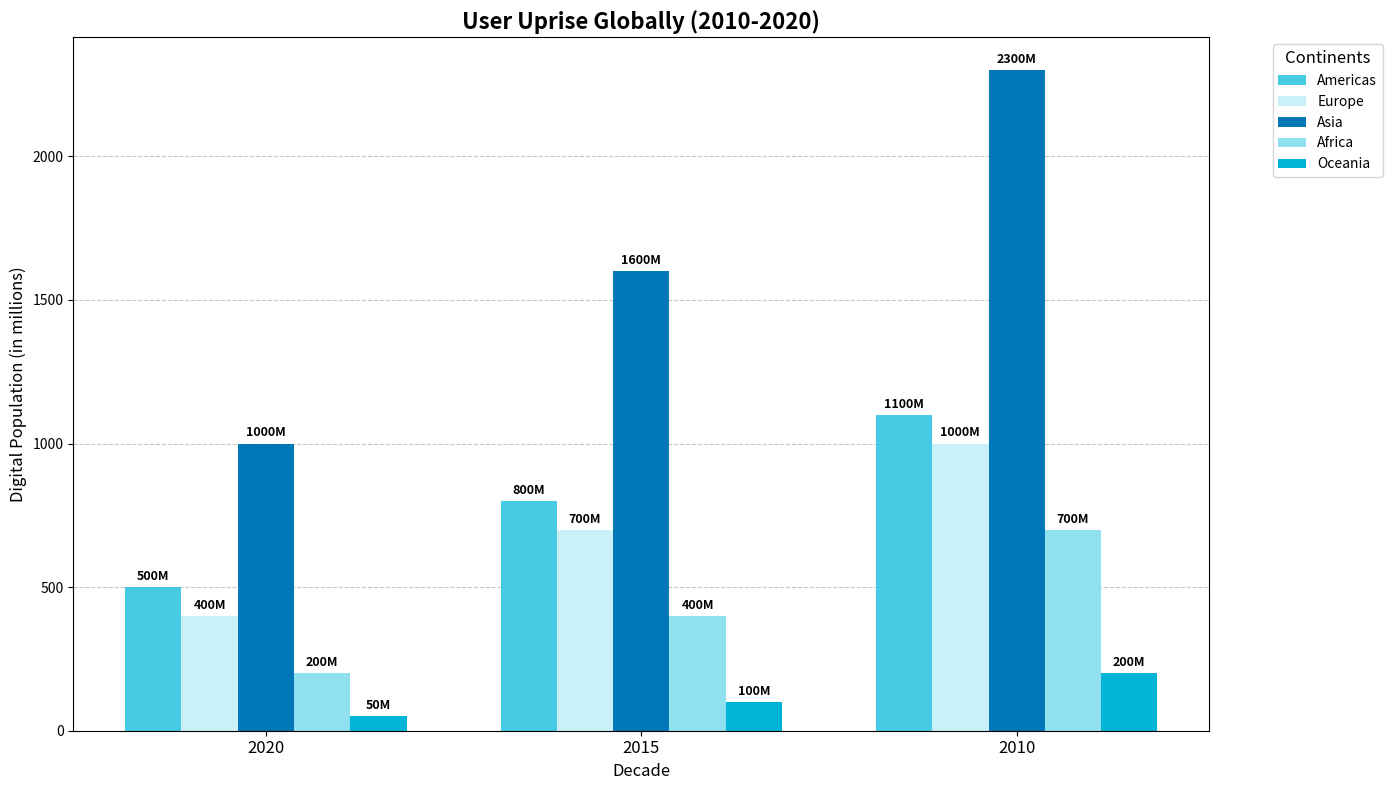

Generate this figure with matplotlib:
import matplotlib.pyplot as plt
import numpy as np

# Define regions and years
regions = ['Americas', 'Europe', 'Asia', 'Africa', 'Oceania']
years = ['2020', '2015', '2010']

# Internet users data (in millions) for each region over the years
internet_users = [
    [500, 800, 1100],  # Americas
    [400, 700, 1000],  # Europe
    [1000, 1600, 2300], # Asia
    [200, 400, 700],    # Africa
    [50, 100, 200]      # Oceania
]

# Shuffled Colors for each region
colors = ['#48cae4', '#caf0f8', '#0077b6', '#90e0ef', '#00b4d8']

fig, ax = plt.subplots(figsize=(14, 8))
bar_width = 0.15
ind = np.arange(len(years))

# Plotting the bars with shuffled colors
for i, (region, color) in enumerate(zip(regions, colors)):
    bar_positions = ind + i * bar_width
    bars = ax.bar(bar_positions, internet_users[i], bar_width, color=color, label=region)
    
    for bar in bars:
        height = bar.get_height()
        ax.annotate(f'{height}M',
                    xy=(bar.get_x() + bar.get_width() / 2, height),
                    xytext=(0, 3),
                    textcoords="offset points",
                    ha='center', va='bottom', fontsize=9, fontweight='bold')

ax.set_xlabel('Decade', fontsize=12)
ax.set_xticks(ind + bar_width * (len(regions) - 1) / 2)
ax.set_xticklabels(years, fontsize=12)
ax.set_ylabel('Digital Population (in millions)', fontsize=12)
ax.set_title('User Uprise Globally (2010-2020)', fontsize=16, fontweight='bold')

ax.legend(title='Continents', fontsize=10, title_fontsize='12', bbox_to_anchor=(1.05, 1), loc='upper left')
ax.yaxis.grid(True, linestyle='--', alpha=0.7)
ax.set_axisbelow(True)

plt.tight_layout()
plt.show()
